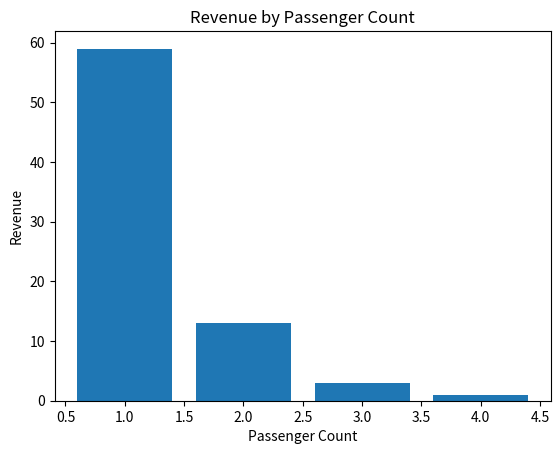

Here is the Python script that generated this plot:
import pandas as pd
import matplotlib.pyplot as plt

data = {
    "passenger_count": [1, 2, 3, 4],
    "revenue": [59, 13, 3, 1]
}

df = pd.DataFrame(data)

plt.bar(df["passenger_count"], df["revenue"])
plt.xlabel("Passenger Count")
plt.ylabel("Revenue")
plt.title("Revenue by Passenger Count")

plt.show()
